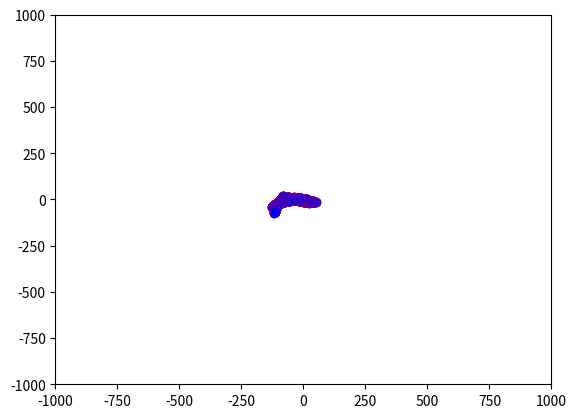

Recreate this plot in Python.
import numpy as np
from matplotlib import pyplot as plt
from random import Random
import time

class Point:
    x:float = 0
    y:float = 0
    theta:float = 0
    dtheta:float = 0

def odom_curve(left_inc, right_inc, track, old_pose:Point):
    if left_inc == right_inc:
        return odom_line(left_inc, right_inc, track, old_pose)
    
    ds = (left_inc + right_inc)/2
    dtheta = (right_inc - left_inc)/(2*track)
    #print(f"{dtheta} : {ds}")

    new_theta = old_pose.theta + dtheta
    pose = Point()
    pose.x = old_pose.x + (ds/dtheta) * (np.sin(new_theta) - np.sin(old_pose.theta)) #* np.sin(dtheta)
    pose.y = old_pose.y - (ds/dtheta) * (np.cos(new_theta) - np.cos(old_pose.theta))#(1 - np.cos(dtheta))
    pose.theta = new_theta

    return pose

def odom_line(left_inc, right_inc, track, old_pose:Point):
    ds = (left_inc + right_inc)/2
    dtheta = (right_inc - left_inc)/(2*track)

    pose = Point()
    pose.x = old_pose.x + ds * np.cos(old_pose.theta + dtheta/2)
    pose.y = old_pose.y + ds * np.sin(old_pose.theta + dtheta/2)
    pose.theta = old_pose.theta + dtheta

    return pose

if __name__ == "__main__":
    pose_curve = Point()
    pose_line = Point()

    rand = Random()

    left = 0
    right = 0
    track = 150

    fig, ax = plt.subplots()
    ax.set_xlim((-1000, 1000))
    ax.set_ylim((-1000, 1000))

    ax.plot(0, 0, 'yx')
    start_time = time.time()
    for i in range(1000*100):
        left = rand.randint(-40, 40) * 25*1e-3
        #left = 10 * 25*1e-3
        right = rand.randint(-40, 40) * 25*1e-3

        print(f"{left} : {right}")

        if i%100 == 0:
            ax.plot(pose_line.x, pose_line.y, 'ro')
            ax.plot(pose_curve.x, pose_curve.y, 'bo')

        pose_curve = odom_curve(left, right, track, pose_curve)
        pose_line = odom_line(left, right, track, pose_line)
    

    plt.show()
